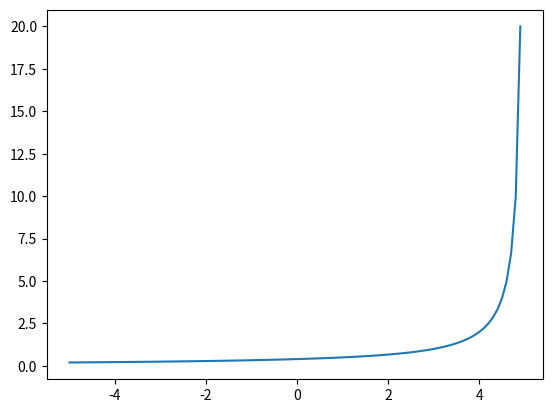

Source code (Python):
# -*- coding: utf-8 -*-
"""
Created on Sat May 15 14:42:41 2021

[redacted]
"""

import numpy as np
import matplotlib.pyplot as plt

class delay_func():
    def __init__(self,cap):
        self.capacity = cap
    def output(self,input_x):
        return 1/(self.capacity-input_x)

d1 = delay_func(5)    
x = np.arange(-5,5,0.1)
y1 = d1.output(x)

d2 = delay_func(6)
y2 = d2.output(x)

alpha = 1
beta = 1

y = (alpha+beta)*(y1 + y2) - 2*beta*np.min([y1,y2],axis=0)
plt.plot(x,y)
